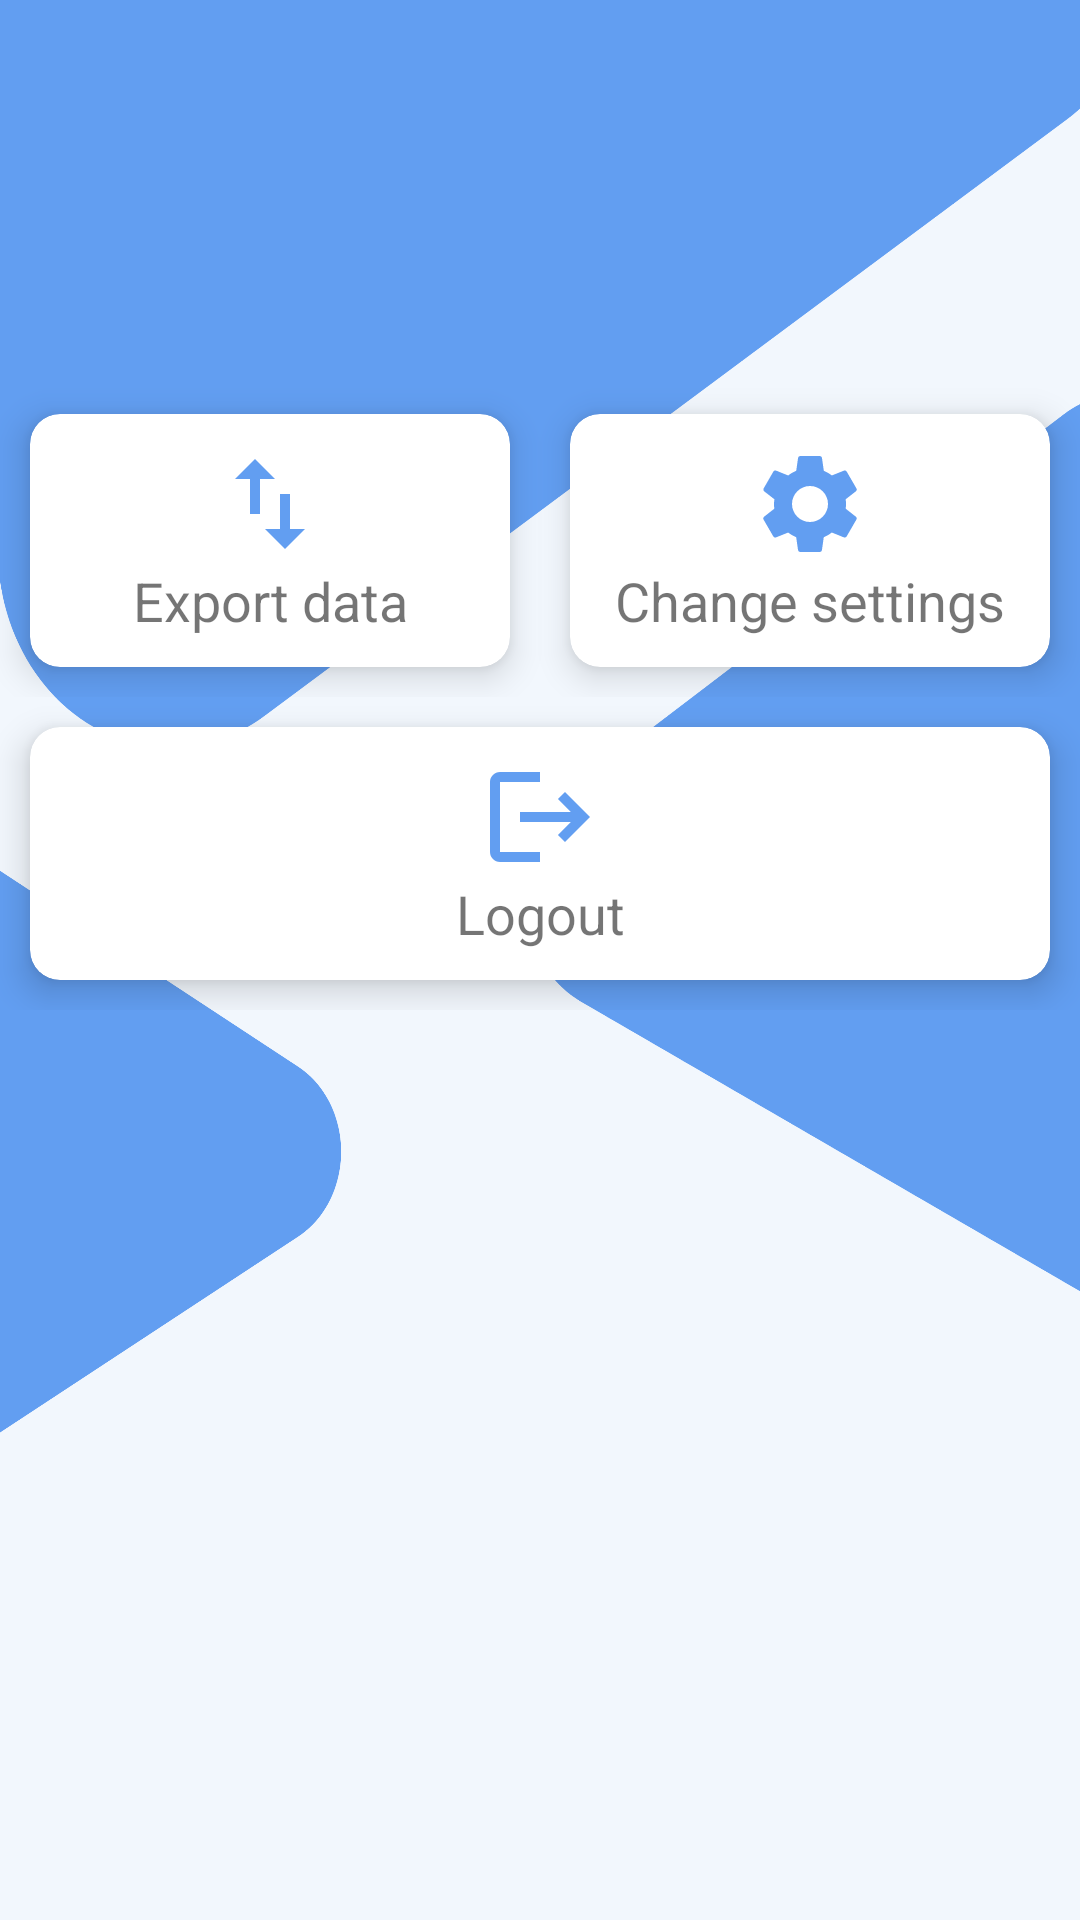

The Android layout XML behind this screen, and the referenced resources:
<!-- AndroidManifest.xml: application theme Theme.Diabye -->
<!-- res/layout/fragment_settings.xml -->
<?xml version="1.0" encoding="utf-8"?>
<androidx.constraintlayout.widget.ConstraintLayout xmlns:android="http://schemas.android.com/apk/res/android"
    xmlns:tools="http://schemas.android.com/tools"
    android:layout_width="match_parent"
    android:layout_height="match_parent"
    xmlns:app="http://schemas.android.com/apk/res-auto"
    tools:context=".fragments.SettingsFragment"
    android:id="@+id/settingsFragment"
    android:background="@drawable/settings_background">

    <ScrollView
        android:layout_width="match_parent"
        android:layout_height="match_parent"
        app:layout_constraintBottom_toBottomOf="parent"
        app:layout_constraintEnd_toEndOf="parent"
        app:layout_constraintStart_toStartOf="parent"
        app:layout_constraintTop_toTopOf="parent">

        <androidx.constraintlayout.widget.ConstraintLayout
            android:layout_width="match_parent"
            android:layout_height="wrap_content">

            <LinearLayout
                android:layout_width="match_parent"
                android:layout_height="wrap_content"
                android:layout_marginTop="128dp"
                android:orientation="vertical"
                app:layout_constraintBottom_toBottomOf="parent"
                app:layout_constraintEnd_toEndOf="parent"
                app:layout_constraintStart_toStartOf="parent"
                app:layout_constraintTop_toTopOf="parent">

                <LinearLayout
                    android:layout_width="match_parent"
                    android:layout_height="wrap_content"
                    android:orientation="horizontal">

                    <androidx.cardview.widget.CardView
                        android:id="@+id/exportCardView"
                        android:layout_width="0dp"
                        android:layout_height="match_parent"
                        android:layout_margin="10dp"
                        android:layout_weight="1"
                        app:cardCornerRadius="10dp"
                        app:cardElevation="7dp">

                        <LinearLayout
                            android:layout_width="match_parent"
                            android:layout_height="match_parent"
                            android:layout_margin="10dp"
                            android:orientation="vertical">

                            <ImageView
                                android:layout_width="40dp"
                                android:layout_height="40dp"
                                android:layout_gravity="center"
                                android:background="@drawable/ic_baseline_import_export_24"
                                android:contentDescription="@string/export"
                                tools:ignore="ImageContrastCheck" />

                            <TextView
                                android:layout_width="match_parent"
                                android:layout_height="wrap_content"
                                android:gravity="center"
                                android:text="@string/export_data"
                                android:textSize="18sp" />

                        </LinearLayout>

                    </androidx.cardview.widget.CardView>

                    <androidx.cardview.widget.CardView
                        android:id="@+id/changeSettingsCardView"
                        android:layout_width="0dp"
                        android:layout_height="match_parent"
                        android:layout_margin="10dp"
                        android:layout_weight="1"
                        app:cardCornerRadius="10dp"
                        app:cardElevation="7dp">

                        <LinearLayout
                            android:layout_width="match_parent"
                            android:layout_height="match_parent"
                            android:layout_margin="10dp"
                            android:orientation="vertical">

                            <ImageView
                                android:layout_width="40dp"
                                android:layout_height="40dp"
                                android:layout_gravity="center"
                                android:background="@drawable/ic_baseline_settings_24"
                                android:contentDescription="@string/settings_text"
                                tools:ignore="ImageContrastCheck" />

                            <TextView
                                android:layout_width="match_parent"
                                android:layout_height="wrap_content"
                                android:gravity="center"
                                android:text="@string/change_settings"
                                android:textSize="18sp" />

                        </LinearLayout>

                    </androidx.cardview.widget.CardView>


                </LinearLayout>

                <androidx.cardview.widget.CardView
                    android:id="@+id/logoutCardView"
                    android:layout_width="match_parent"
                    android:layout_height="wrap_content"
                    android:layout_margin="10dp"
                    app:cardCornerRadius="10dp"
                    app:cardElevation="7dp">

                    <LinearLayout
                        android:layout_width="match_parent"
                        android:layout_height="match_parent"
                        android:layout_margin="10dp"
                        android:orientation="vertical">

                        <ImageView
                            android:layout_width="40dp"
                            android:layout_height="40dp"
                            android:layout_gravity="center"
                            android:background="@drawable/ic_baseline_logout_24"
                            android:contentDescription="@string/logout"
                            tools:ignore="ImageContrastCheck" />

                        <TextView
                            android:layout_width="match_parent"
                            android:layout_height="wrap_content"
                            android:gravity="center"
                            android:text="@string/logout"
                            android:textSize="18sp" />

                    </LinearLayout>

                </androidx.cardview.widget.CardView>

            </LinearLayout>

        </androidx.constraintlayout.widget.ConstraintLayout>

    </ScrollView>


</androidx.constraintlayout.widget.ConstraintLayout>
<!-- resources referenced by this layout -->
<resources>
  <!-- drawable ic_baseline_import_export_24 (drawable) -->
  <vector android:height="24dp" android:tint="#629EF1"
      android:viewportHeight="24" android:viewportWidth="24"
      android:width="24dp" xmlns:android="http://schemas.android.com/apk/res/android">
      <path android:fillColor="@android:color/white" android:pathData="M9,3L5,6.99h3L8,14h2L10,6.99h3L9,3zM16,17.01L16,10h-2v7.01h-3L15,21l4,-3.99h-3z"/>
  </vector>
  <!-- drawable ic_baseline_logout_24 (drawable) -->
  <vector android:autoMirrored="true" android:height="24dp"
      android:tint="#629EF1" android:viewportHeight="24"
      android:viewportWidth="24" android:width="24dp" xmlns:android="http://schemas.android.com/apk/res/android">
      <path android:fillColor="@android:color/white" android:pathData="M17,7l-1.41,1.41L18.17,11H8v2h10.17l-2.58,2.58L17,17l5,-5zM4,5h8V3H4c-1.1,0 -2,0.9 -2,2v14c0,1.1 0.9,2 2,2h8v-2H4V5z"/>
  </vector>
  <!-- drawable ic_baseline_settings_24 (drawable) -->
  <vector android:height="24dp" android:tint="#629EF1"
      android:viewportHeight="24" android:viewportWidth="24"
      android:width="24dp" xmlns:android="http://schemas.android.com/apk/res/android">
      <path android:fillColor="@android:color/white" android:pathData="M19.14,12.94c0.04,-0.3 0.06,-0.61 0.06,-0.94c0,-0.32 -0.02,-0.64 -0.07,-0.94l2.03,-1.58c0.18,-0.14 0.23,-0.41 0.12,-0.61l-1.92,-3.32c-0.12,-0.22 -0.37,-0.29 -0.59,-0.22l-2.39,0.96c-0.5,-0.38 -1.03,-0.7 -1.62,-0.94L14.4,2.81c-0.04,-0.24 -0.24,-0.41 -0.48,-0.41h-3.84c-0.24,0 -0.43,0.17 -0.47,0.41L9.25,5.35C8.66,5.59 8.12,5.92 7.63,6.29L5.24,5.33c-0.22,-0.08 -0.47,0 -0.59,0.22L2.74,8.87C2.62,9.08 2.66,9.34 2.86,9.48l2.03,1.58C4.84,11.36 4.8,11.69 4.8,12s0.02,0.64 0.07,0.94l-2.03,1.58c-0.18,0.14 -0.23,0.41 -0.12,0.61l1.92,3.32c0.12,0.22 0.37,0.29 0.59,0.22l2.39,-0.96c0.5,0.38 1.03,0.7 1.62,0.94l0.36,2.54c0.05,0.24 0.24,0.41 0.48,0.41h3.84c0.24,0 0.44,-0.17 0.47,-0.41l0.36,-2.54c0.59,-0.24 1.13,-0.56 1.62,-0.94l2.39,0.96c0.22,0.08 0.47,0 0.59,-0.22l1.92,-3.32c0.12,-0.22 0.07,-0.47 -0.12,-0.61L19.14,12.94zM12,15.6c-1.98,0 -3.6,-1.62 -3.6,-3.6s1.62,-3.6 3.6,-3.6s3.6,1.62 3.6,3.6S13.98,15.6 12,15.6z"/>
  </vector>
  <!-- drawable settings_background: png bitmap (drawable-v24, 425596 bytes) -->
  <string name="change_settings">Change settings</string>
  <string name="export">export</string>
  <string name="export_data">Export data</string>
  <string name="logout">Logout</string>
  <string name="settings_text">Settings</string>
  <style name="Theme.Diabye" parent="Theme.MaterialComponents.Light.DarkActionBar.Bridge">
          
          <item name="colorPrimary">@color/main_blue</item>
          <item name="colorPrimaryVariant">@color/main_blue</item>
          <item name="colorOnPrimary">@color/white</item>
          
          <item name="colorSecondary">@color/main_blue</item>
          <item name="colorSecondaryVariant">@color/main_blue</item>
          <item name="colorOnSecondary">@color/black</item>
          
          <item name="android:statusBarColor" tools:targetApi="l">?attr/colorPrimaryVariant</item>
          
      </style>
  <color name="main_blue">#629EF1</color>
  <color name="white">#FFFFFFFF</color>
  <color name="black">#FF000000</color>
</resources>
